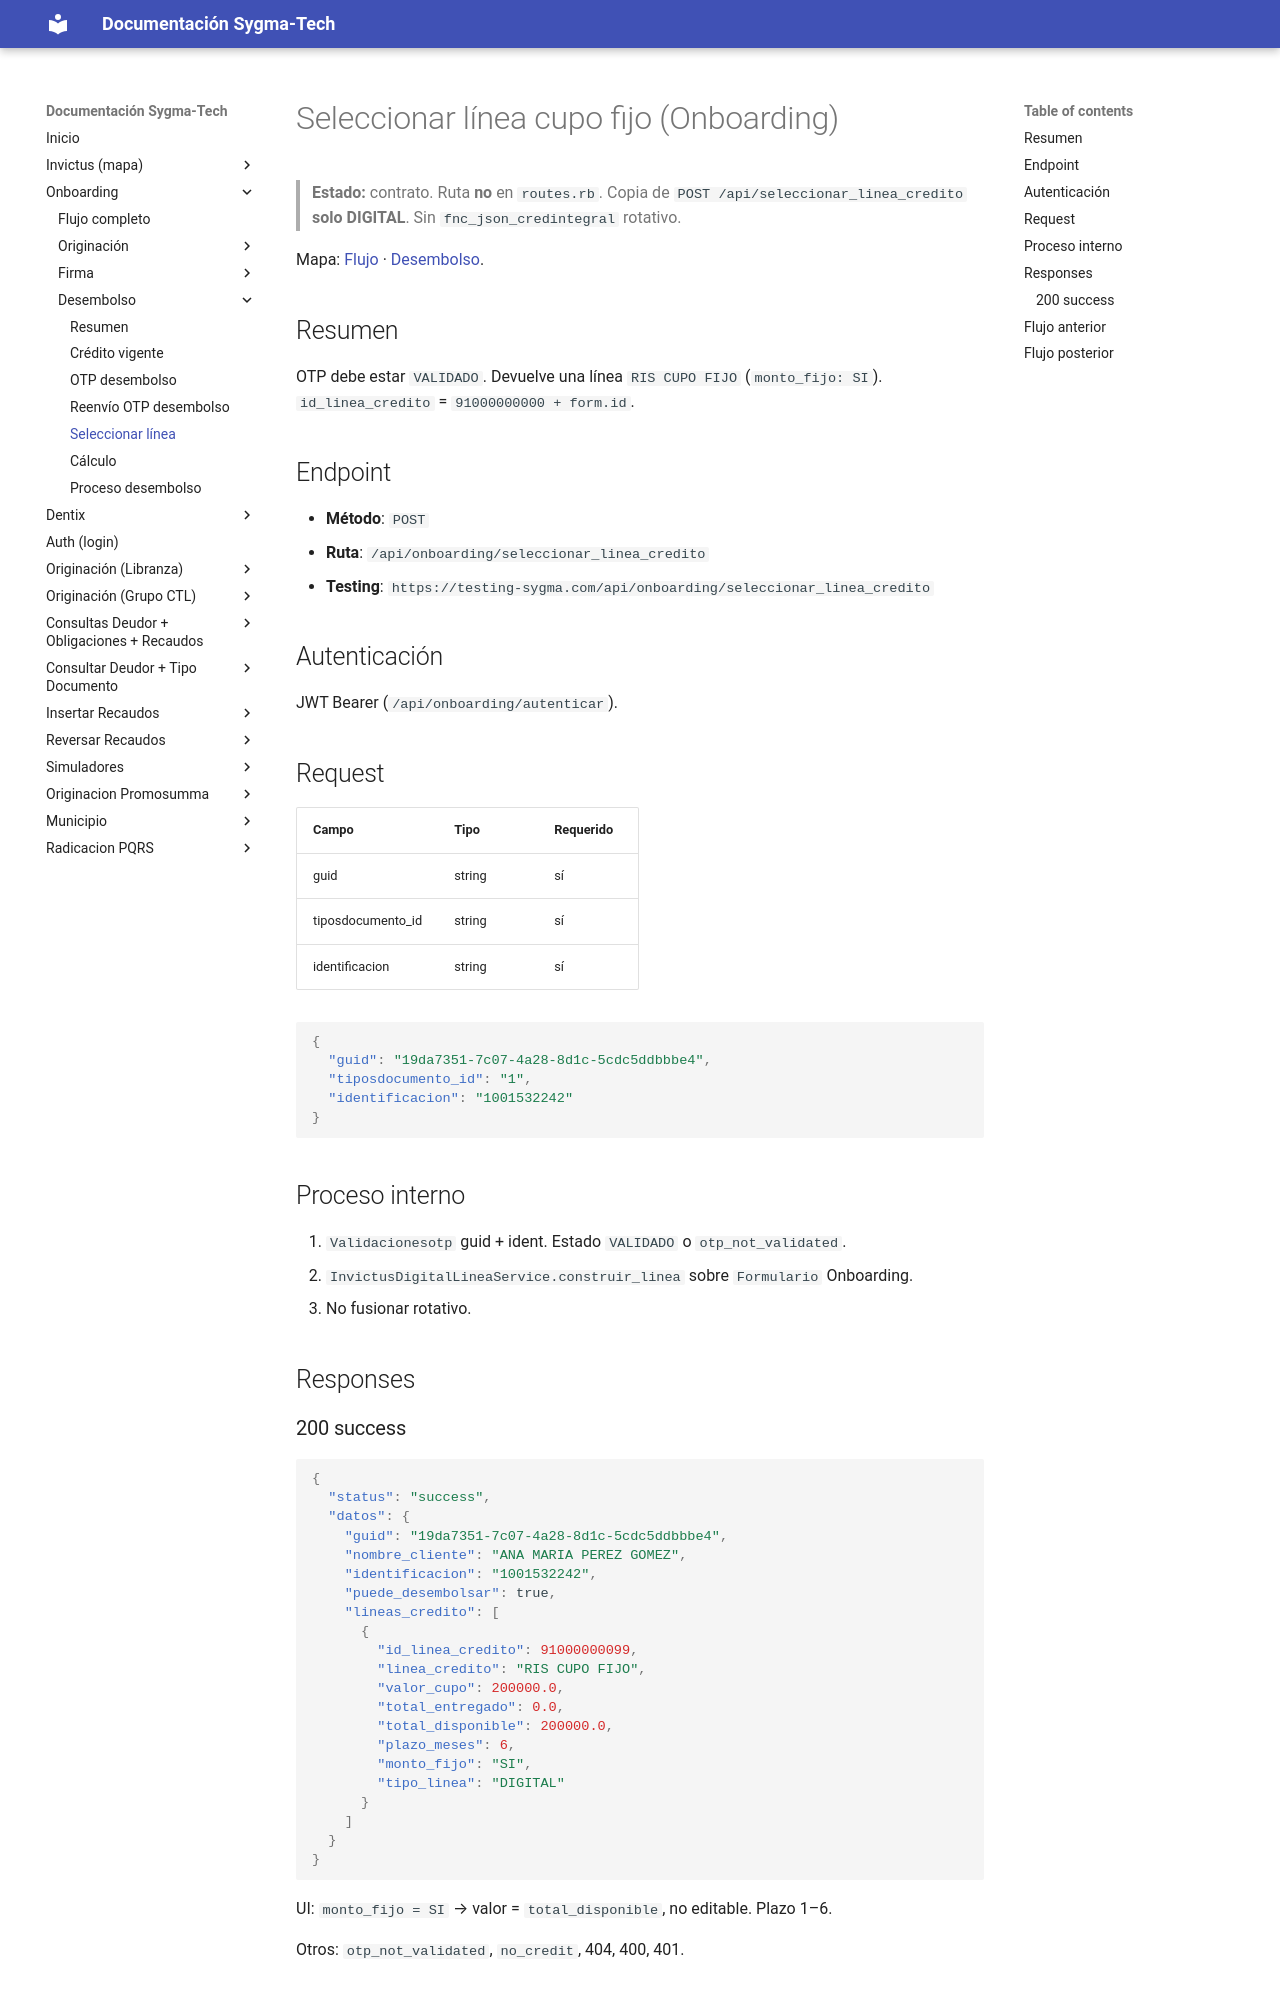

repository: xcentry1111/sygma-tech-documentacion · page: onboarding/desembolso/linea_credito/index.html · generator: mkdocs

# Seleccionar línea cupo fijo (Onboarding)

> **Estado:** contrato. Ruta **no** en `routes.rb`. Copia de `POST /api/seleccionar_linea_credito` **solo DIGITAL**. Sin `fnc_json_credintegral` rotativo.

Mapa: [Flujo](../flujo.md) · [Desembolso](index.md).

## Resumen
OTP debe estar `VALIDADO`. Devuelve una línea `RIS CUPO FIJO` (`monto_fijo: SI`). `id_linea_credito` = `91000000000 + form.id`.

## Endpoint
- **Método**: `POST`
- **Ruta**: `/api/onboarding/seleccionar_linea_credito`
- **Testing**: `https://testing-sygma.com/api/onboarding/seleccionar_linea_credito`

## Autenticación
JWT Bearer (`/api/onboarding/autenticar`).

## Request

| Campo | Tipo | Requerido |
|------|------|-----------|
| guid | string | sí |
| tiposdocumento_id | string | sí |
| identificacion | string | sí |

```json
{
  "guid": "19da7351-7c07-4a28-8d1c-5cdc5ddbbbe4",
  "tiposdocumento_id": "1",
  "identificacion": "1001532242"
}
```

## Proceso interno
1. `Validacionesotp` guid + ident. Estado `VALIDADO` o `otp_not_validated`.
2. `InvictusDigitalLineaService.construir_linea` sobre `Formulario` Onboarding.
3. No fusionar rotativo.

## Responses
